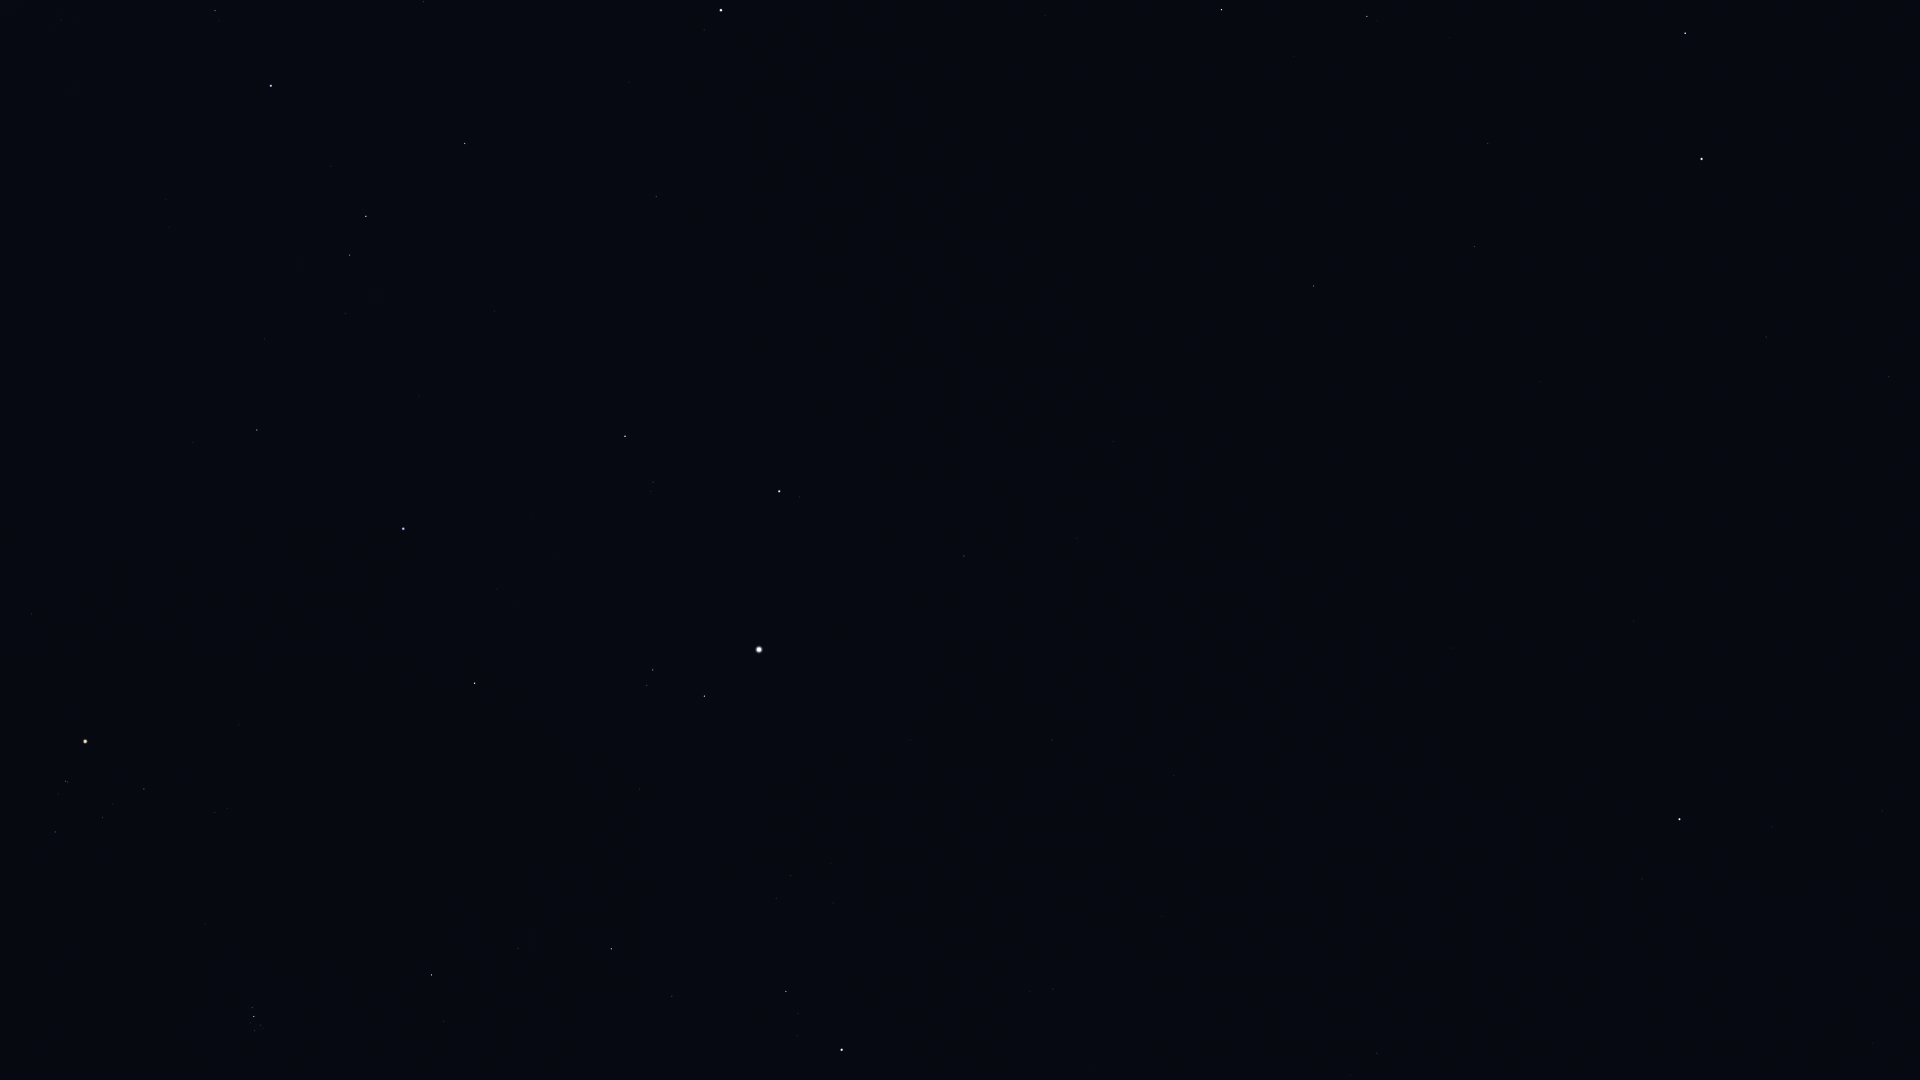

The table this chart was drawn from, first rows:
Star_ID, Name, X, Y
13192, Nushagak, 1325, 992
15863, Mirfak, 842, 1050
16228, HIP 16228, 1053, 989
17358, HIP 17358, 786, 992
18246, Atik, 444, 1021
17489, Celaeno, 259, 1031
17499, Electra, 255, 1031
17531, Taygeta, 263, 1028
17573, Maia, 260, 1025
17579, Asterope, 265, 1025
17608, Merope, 250, 1023
17702, Alcyone, 254, 1017
17851, Pleione, 254, 1008
17959, HIP 17959, 1285, 894
18505, HIP 18505, 1107, 906
18532, HIP 18532, 611, 949
18614, Menkib, 518, 949
20205, Prima Hyadum, 55, 832
20455, Secunda Hyadum, 102, 818
20648, HIP 20648, 113, 804
20889, Ain, 144, 789
20894, Chamukuy, 66, 781
21421, Aldebaran, 85, 742
21881, HIP 21881, 239, 725
22783, HIP 22783, 1174, 775
23015, Hassaleh, 475, 683
23416, Almaaz, 704, 696
23453, Saclateni, 647, 686
23767, Haedus, 653, 670
24003, Mago, 1247, 753
24608, Capella, 759, 650
25110, HIP 25110, 1455, 767
25428, Elnath, 403, 529
26207, Meissa, 0, 371
26451, Tianguan, 257, 430
27913, HIP 27913, 265, 339
28360, Menkalinan, 779, 491
28380, Mahasim, 625, 436
28614, HIP 28614, 44, 213
28716, HIP 28716, 279, 290
28734, HIP 28734, 345, 313
29038, HIP 29038, 169, 228
29426, HIP 29426, 166, 200
29434, HIP 29434, 208, 215
29655, HIP 29655, 349, 255
30060, HIP 30060, 1077, 538
30343, HIP 30343, 366, 216
30665, HIP 30665, 174, 111
30860, Lucilinburhuc, 705, 338
30883, HIP 30883, 331, 166
30905, Lusitânia, 132, 77
31216, HIP 31216, 61, 20
31681, HIP 31681, 271, 86
31978, HIP 31978, 139, 2
32246, HIP 32246, 465, 144
32362, HIP 32362, 215, 11
32916, Nervia, 783, 273
33018, HIP 33018, 656, 197
33449, HIP 33449, 1113, 442
34088, HIP 34088, 423, 2
... 15 more rows
